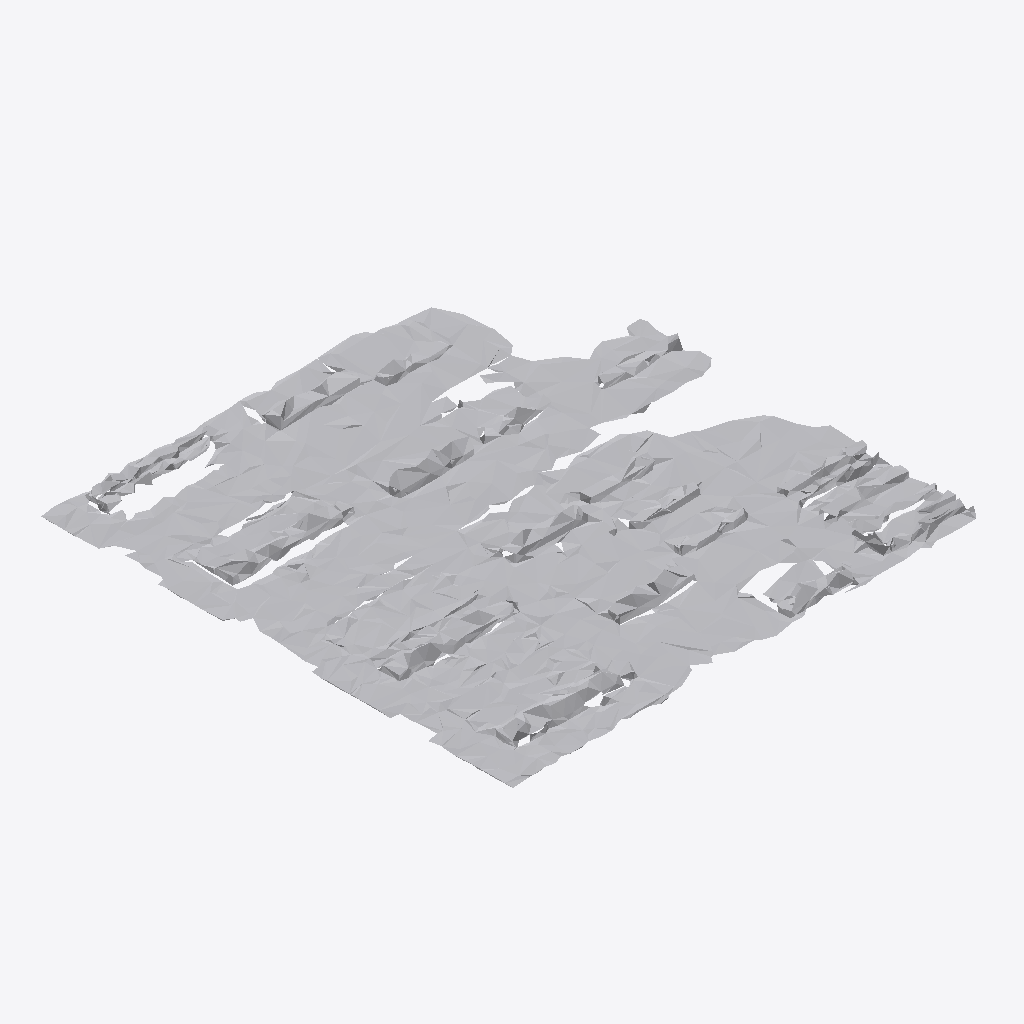
Isometric view of an IFC building model (IFC-SPF (STEP), schema IFC4, length unit metre), seen from the south-west, elements coloured by IFC class: 1 other element (light grey).
Extent 1.8 m × 1.8 m × 0.1 m (x, y, z). Storeys (1): Ground Floor at 0.00 m. Elements (1): 1 IfcFurniture.

HEADER;
FILE_DESCRIPTION(('ViewDefinition [CoordinationView]'),'2;1');
FILE_NAME('','2026-07-12T09:06:16',(''),(''),'IfcOpenShell 0.8.0','IfcOpenShell 0.8.0','');
FILE_SCHEMA(('IFC4'));
ENDSEC;
DATA;
#17=IFCPROJECT('1vxqj_IlHF$OzXQGT$spuC',#5,'Office Project',$,$,$,$,(#15),#10);
#20=IFCSITE('2BMGpc9Hv7pvDqPd66d4Ez',#5,'Site',$,$,#19,$,$,.ELEMENT.,$,$,$,$,$);
#22=IFCBUILDING('2lM7kE87L7Qx$2axtEWUoQ',#5,'Building',$,$,#21,$,$,.ELEMENT.,$,$,$);
#24=IFCBUILDINGSTOREY('2hct_hMKLDofZC7r9QhCTy',#5,'Ground Floor',$,$,#23,$,$,.ELEMENT.,0.0);
#35=IFCFURNITURE('3PTUByk0b16x_DWtG$Gm47',#5,'list02_filing_cabinet',$,$,#34,#31,$,$);
ENDSEC;
